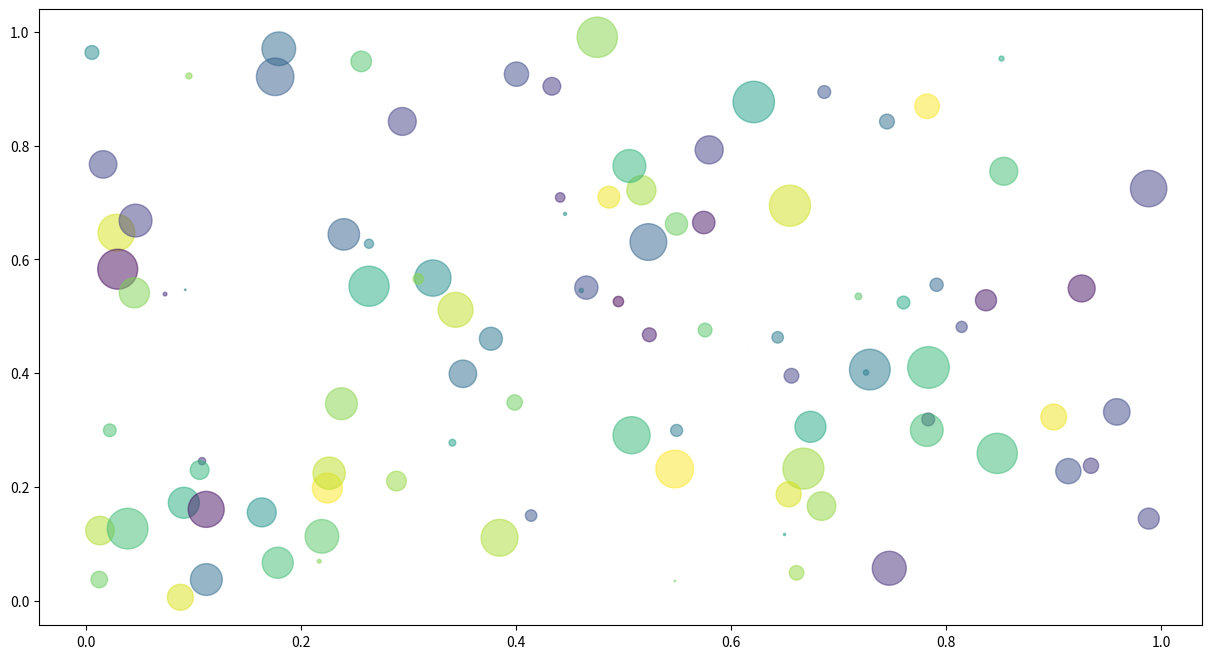

Python code for this plot:
import matplotlib.pyplot as plt
import numpy as np


def Scatter_Demo():
    N = 100

    X = np.random.rand(N)
    Y = np.random.rand(N)

    colors = np.random.rand(N)
    area = (30 * np.random.rand(N))**2

    plt.figure( figsize=(15,8) )
    plt.scatter(X, Y, s=area, c=colors, alpha=0.5)
    plt.show()


def Chart_Demo():

    Scatter_Demo()


if __name__ == '__main__':
        Chart_Demo()

